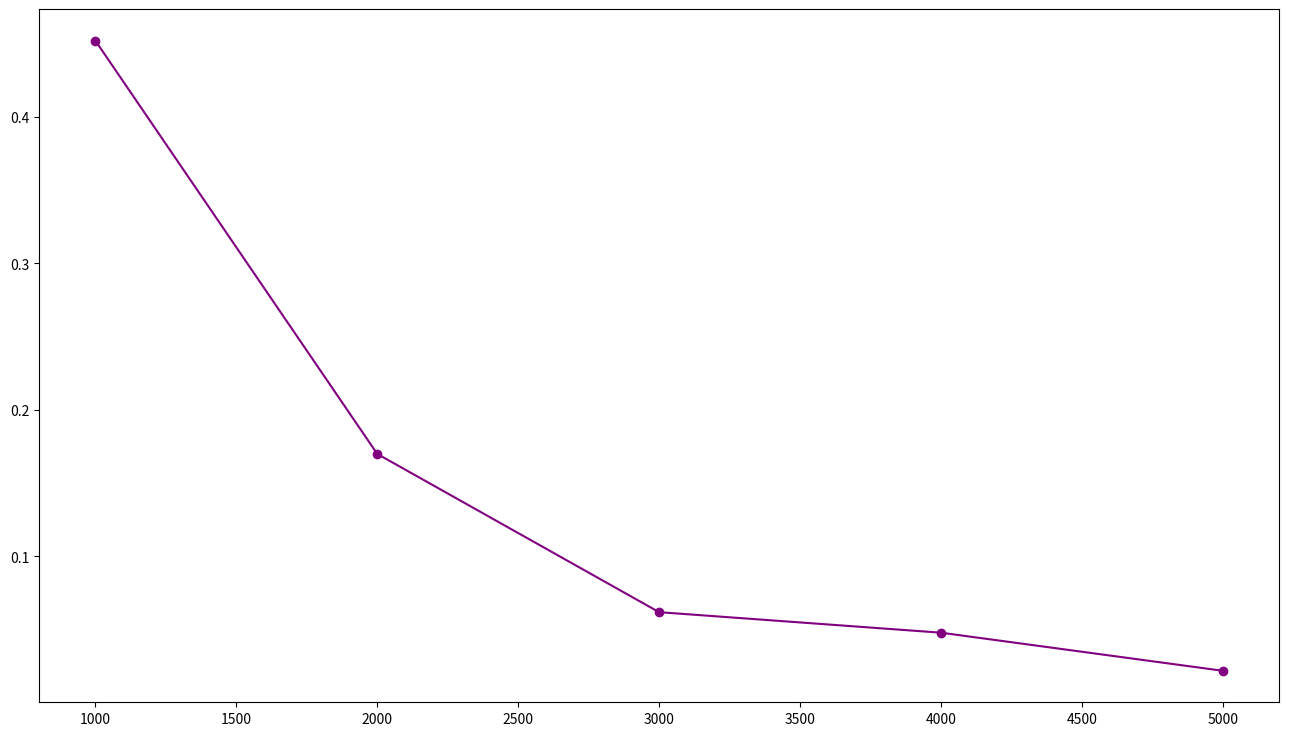

Python code for this plot: (Note: this script raises an exception after producing the figure.)
# AbortCount analysis with varying variables 1000-5000

import matplotlib.pyplot as plt
import os

# Data
variables = [1000, 2000, 3000, 4000, 5000]
O2PL = [0.452, 0.17, 0.062, 0.048, 0.022]
OO2PL = []

# make a big plot
plt.figure(figsize=(16, 9))

# plot data
plt.plot(variables, O2PL, label='O2PL', marker='o', color='purple')
plt.plot(variables, OO2PL, label='optimistic-O2PL', marker='o', color='green')

# show grid lines
plt.grid(True)

plt.xlabel('number of data items')
plt.ylabel('Average aborts')
plt.title('Abort Count Analysis with Varying number of data items')
plt.legend()
script_name = os.path.splitext(os.path.basename(__file__))[0]
plt.savefig(f"{script_name}.png")
plt.show()